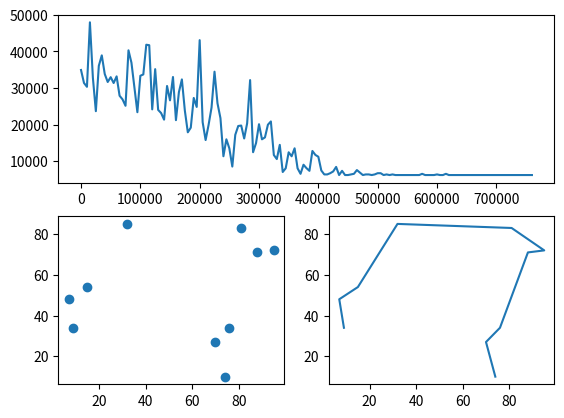

The matplotlib source for this figure: (Note: this script raises an exception after producing the figure.)
import math
from copy import copy, deepcopy
from time import sleep
import matplotlib.pyplot as plt

import numpy as np
import random

REPORT_EVERY = 5000


def generate_points(n, minp, maxp):
    return np.array([(random.randint(minp, maxp), random.randint(minp, maxp)) for _ in range(n)])


def generate_points_normal(n, minp, maxp):
    return np.array(list(zip(np.random.normal(size=n) * maxp, np.random.normal(size=n))))


def draw(title, original: np.ndarray, points: np.ndarray, costs=None):
    plt.clf()
    plt.subplot(2, 1, 1)
    # plt.yscale('log')
    x = [i * REPORT_EVERY for i in range(len(costs))]
    plt.plot(x, costs)
    plt.subplot(2, 2, 3)
    # plt.yscale('linear')
    plt.scatter(*zip(*original))
    plt.subplot(2, 2, 4)
    plt.plot(*zip(*points))
    plt.savefig('./output/result-{}-{}-{}-{}.png'.format(title, len(points), cost(points), len(costs)))


def distance_squared(p1, p2):
    return (p1[0] - p2[0]) ** 2 + (p1[1] - p2[1]) ** 2


def cost(perm):
    return sum(map(lambda x: distance_squared(*x), zip(perm, perm[1:])))


def consecutive_swap(perm):
    a = random.randrange(0, len(perm) - 1),
    return a[0], (a[0] + 1)


def arbitrary_swap(perm):
    a, b = random.randrange(0, len(perm)), random.randrange(0, len(perm))
    return tuple(sorted([a, b]))


def next_permutation_cost(perm, cost):
    # a, b = random.randrange(0, len(perm)), random.randrange(0, len(perm))
    # a, b = tuple(sorted([a, b]))
    a, b = consecutive_swap(perm)
    if a == b:
        return a, b, cost

    new_cost = cost
    if a != 0:
        new_cost -= distance_squared(perm[a - 1], perm[a])
        new_cost += distance_squared(perm[a - 1], perm[b])

    if b != len(perm) - 1:
        new_cost -= distance_squared(perm[b], perm[b + 1])
        new_cost += distance_squared(perm[a], perm[b + 1])

    if abs(a - b) != 1:
        new_cost -= distance_squared(perm[a], perm[a + 1])
        new_cost += distance_squared(perm[b], perm[a + 1])
        new_cost -= distance_squared(perm[b - 1], perm[b])
        new_cost += distance_squared(perm[b - 1], perm[a])

    return a, b, new_cost


def acceptance_probability(cp, cn, temp):
    if cn < cp:
        return 1.0

    return math.exp((cp - cn) / temp)


def anneal(temp, perm, max_it):
    costs = []
    # best, best_cost = perm, cost(perm)
    cp = cost(perm)
    for i in range(max_it):
        a, b, cn = next_permutation_cost(perm, cp)

        ap = acceptance_probability(cp, cn, temp)

        if temp < 20:
            return perm, costs

        if ap > random.random():
            perm[[a, b]] = perm[[b, a]]
            cp = cn
            # if cn < best_cost:
            #     best = copy(perm)
            #     best_cost = cn

        if i % REPORT_EVERY == 0:
            costs.append(cp)
            print(cp, ap, temp, i)

        temp = temp / 1.00001
    return perm, costs


if __name__ == "__main__":
    for n in [10, 30, 100]:
        pre = generate_points(n, 0, 100)
        perm, costs = anneal(cost(pre) / math.log10(n), pre, int(1000000))
        draw("uniform", pre, perm, costs)


    for n in [10, 30, 100]:
        pre = generate_points_normal(n, 0, 100)
        perm, costs = anneal(cost(pre) / math.log10(n), pre, int(1000000))
        draw("normal", pre, perm, costs)

    seg_size = 150
    for n in [10, 25]:
        points = []
        for i in range(3):
            for j in range(3):
                for point in [[point[0] + 2 * i * seg_size, point[1] + j * (seg_size + 5 * seg_size)] for
                              point in
                              generate_points(n, 0, seg_size)]:
                    points.append(point)
        random.shuffle(points)
        points = np.array(points)
        perm, costs = anneal(cost(points) * n, points, int(100000000))
        draw("islands", points, perm, costs)
        exit()
